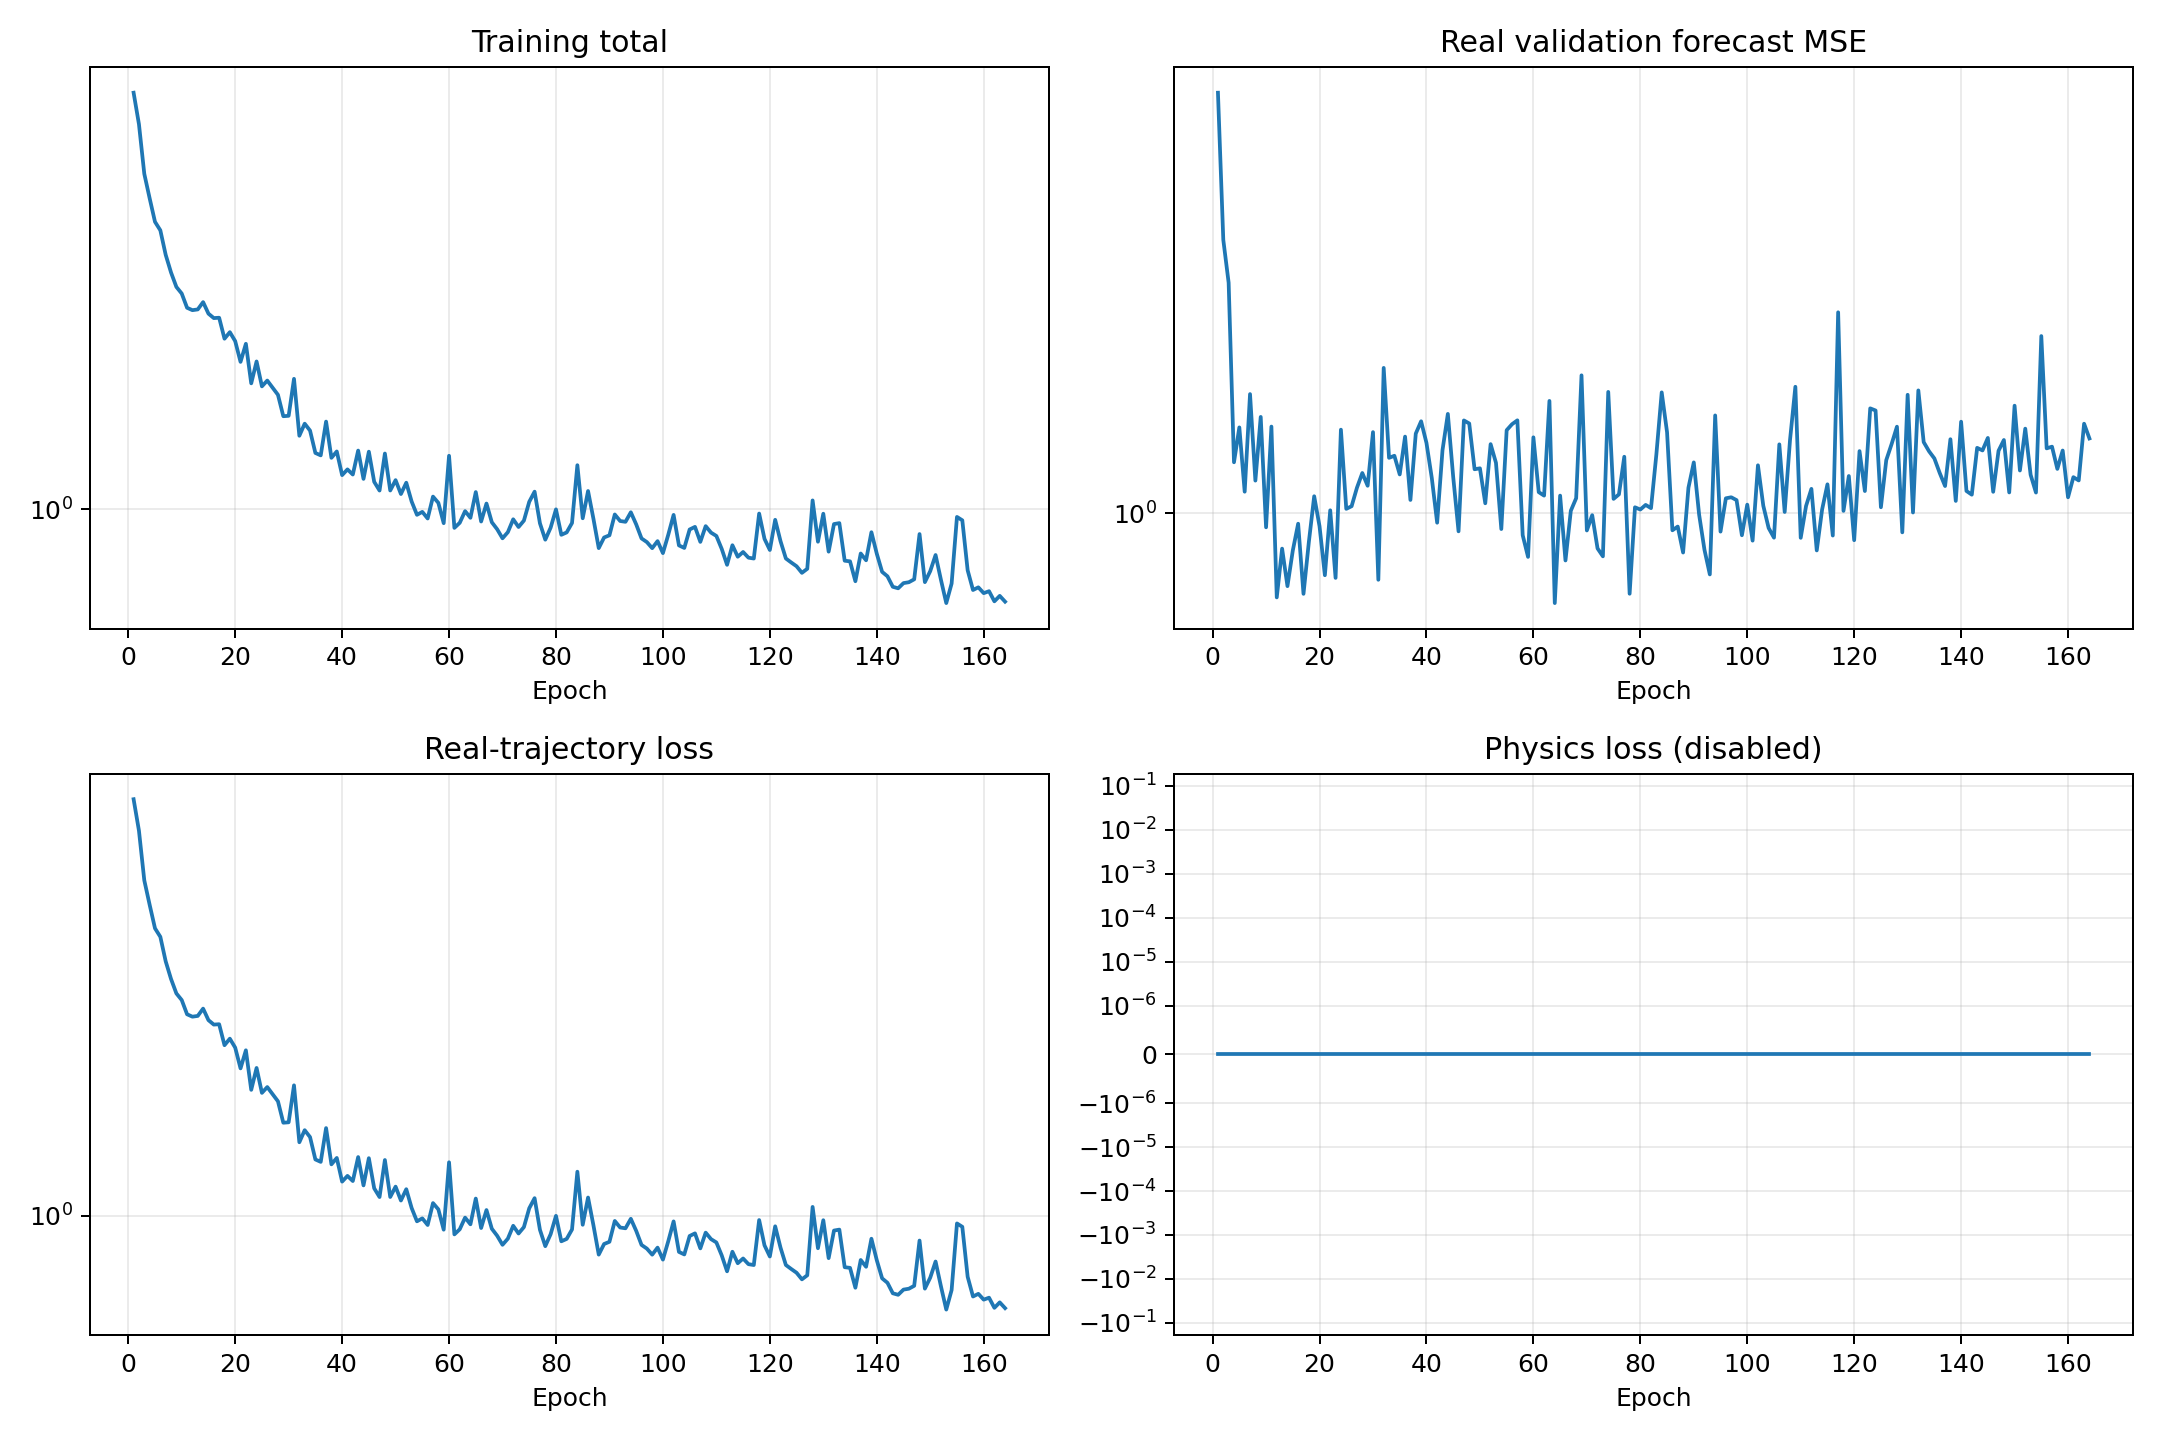

Source data for this figure (header and first rows):
epoch, validation_real_forecast_mse, train_data, train_physics, train_total
1, 3.725, 6.074, 0.0, 6.074
2, 2.352, 5.3, 0.0, 5.3
3, 2.057, 4.274, 0.0, 4.274
4, 1.174, 3.845, 0.0, 3.845
5, 1.309, 3.472, 0.0, 3.472
6, 1.07, 3.347, 0.0, 3.347
7, 1.452, 3.01, 0.0, 3.01
8, 1.108, 2.788, 0.0, 2.788
9, 1.352, 2.619, 0.0, 2.619
10, 0.9577, 2.545, 0.0, 2.545
11, 1.312, 2.393, 0.0, 2.393
12, 0.7693, 2.368, 0.0, 2.368
13, 0.8959, 2.376, 0.0, 2.376
14, 0.7969, 2.452, 0.0, 2.452
15, 0.8907, 2.333, 0.0, 2.333
16, 0.9685, 2.288, 0.0, 2.288
17, 0.7779, 2.292, 0.0, 2.292
18, 0.9143, 2.093, 0.0, 2.093
19, 1.055, 2.153, 0.0, 2.153
20, 0.9608, 2.071, 0.0, 2.071
21, 0.8245, 1.893, 0.0, 1.893
22, 1.01, 2.047, 0.0, 2.047
23, 0.8177, 1.725, 0.0, 1.725
24, 1.299, 1.896, 0.0, 1.896
25, 1.015, 1.702, 0.0, 1.702
26, 1.023, 1.746, 0.0, 1.746
27, 1.084, 1.693, 0.0, 1.693
28, 1.135, 1.641, 0.0, 1.641
29, 1.09, 1.496, 0.0, 1.496
30, 1.289, 1.499, 0.0, 1.499
31, 0.8129, 1.759, 0.0, 1.759
32, 1.576, 1.374, 0.0, 1.374
33, 1.19, 1.448, 0.0, 1.448
34, 1.198, 1.406, 0.0, 1.406
35, 1.13, 1.276, 0.0, 1.276
36, 1.271, 1.262, 0.0, 1.262
37, 1.043, 1.462, 0.0, 1.462
38, 1.284, 1.249, 0.0, 1.249
39, 1.334, 1.284, 0.0, 1.284
40, 1.247, 1.159, 0.0, 1.159
41, 1.117, 1.188, 0.0, 1.188
42, 0.9716, 1.162, 0.0, 1.162
43, 1.219, 1.289, 0.0, 1.289
44, 1.365, 1.14, 0.0, 1.14
45, 1.121, 1.283, 0.0, 1.283
46, 0.9458, 1.126, 0.0, 1.126
47, 1.338, 1.084, 0.0, 1.084
48, 1.325, 1.273, 0.0, 1.273
49, 1.148, 1.084, 0.0, 1.084
50, 1.152, 1.134, 0.0, 1.134
51, 1.032, 1.068, 0.0, 1.068
52, 1.242, 1.121, 0.0, 1.121
53, 1.172, 1.034, 0.0, 1.034
54, 0.9526, 0.9759, 0.0, 0.9759
55, 1.297, 0.9884, 0.0, 0.9884
56, 1.322, 0.9605, 0.0, 0.9605
57, 1.338, 1.056, 0.0, 1.056
58, 0.9343, 1.028, 0.0, 1.028
59, 0.8732, 0.941, 0.0, 0.941
60, 1.269, 1.26, 0.0, 1.26
... 104 more rows
